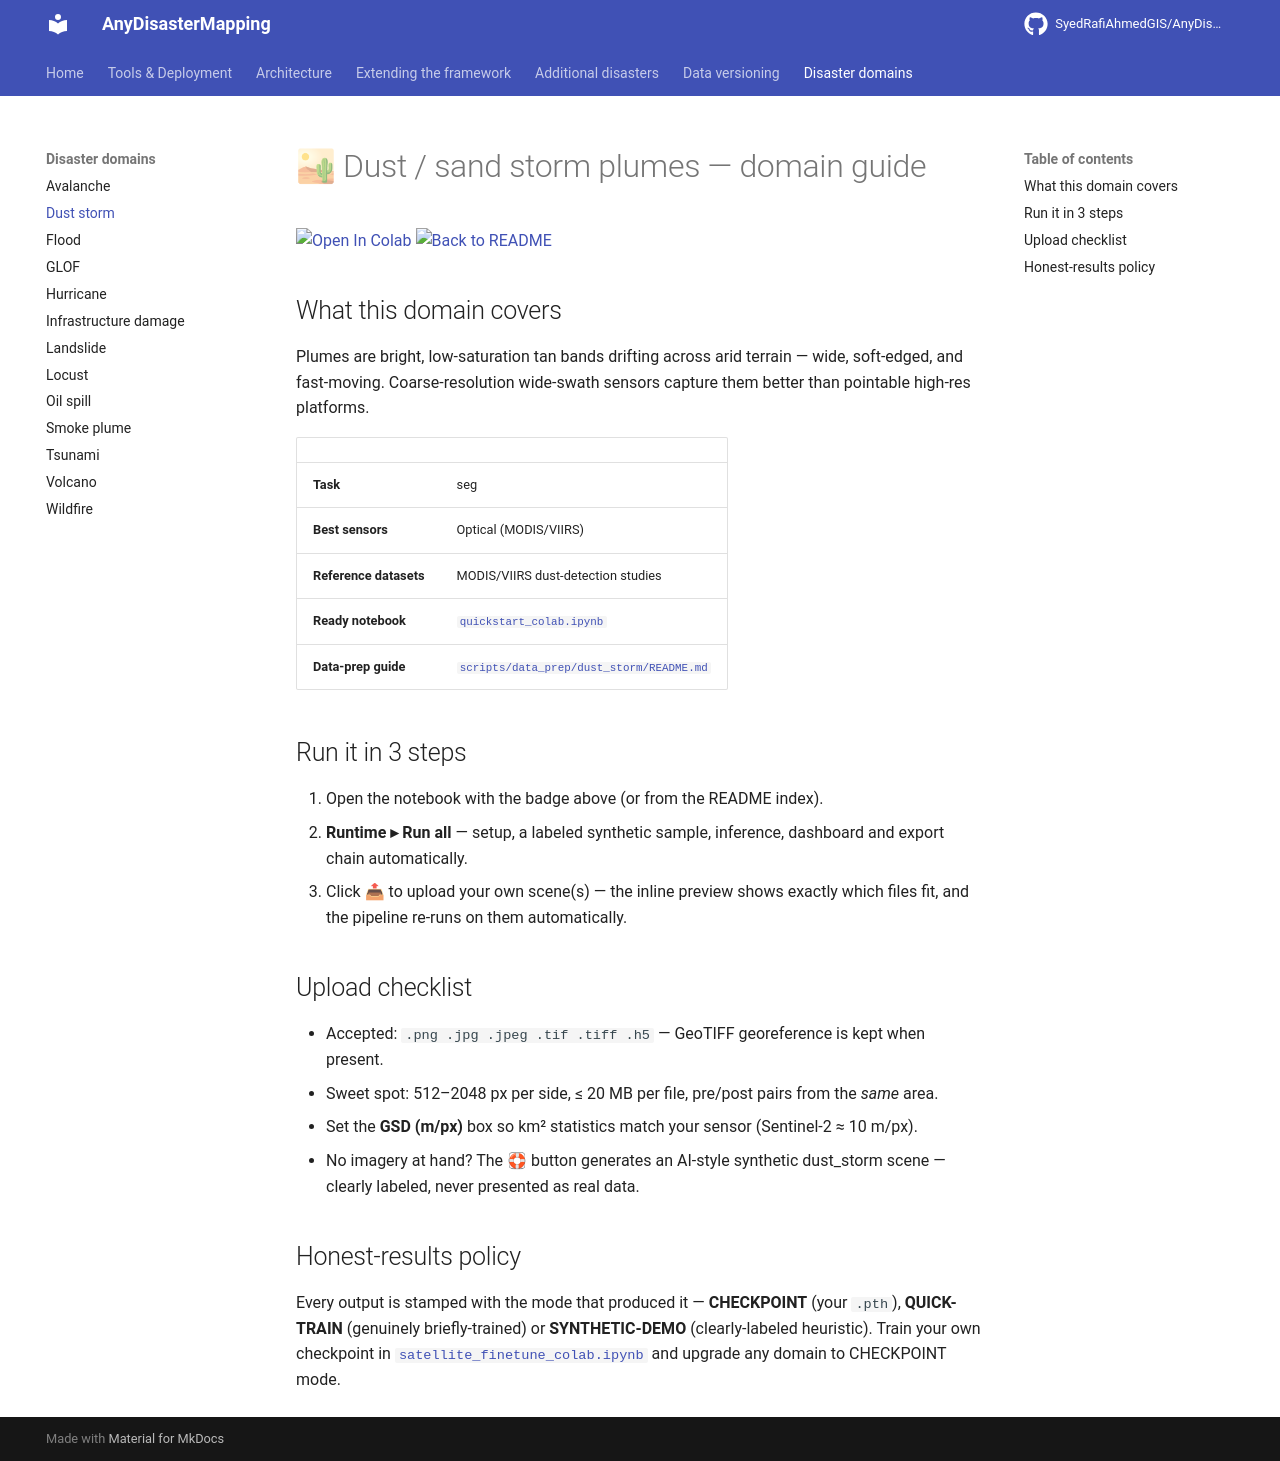

repository: SyedRafiAhmedGIS/AnyDisasterMapping · page: domains/dust_storm/index.html · generator: mkdocs

# 🏜 Dust / sand storm plumes — domain guide

[![Open In Colab](https://colab.research.google.com/assets/colab-badge.svg)](https://colab.research.google.com/github/SyedRafiAhmedGIS/AnyDisasterMapping/blob/main/quickstart_colab.ipynb)
[![Back to README](https://img.shields.io/badge/←_back-README-181717?logo=github)](https://github.com/SyedRafiAhmedGIS/AnyDisasterMapping/blob/main/README.md)

## What this domain covers

Plumes are bright, low-saturation tan bands drifting across arid terrain — wide, soft-edged, and fast-moving. Coarse-resolution wide-swath sensors capture them better than pointable high-res platforms.

| | |
|---|---|
| **Task** | seg |
| **Best sensors** | Optical (MODIS/VIIRS) |
| **Reference datasets** | MODIS/VIIRS dust-detection studies |
| **Ready notebook** | [`quickstart_colab.ipynb`](https://github.com/SyedRafiAhmedGIS/AnyDisasterMapping/blob/main/quickstart_colab.ipynb) |
| **Data-prep guide** | [`scripts/data_prep/dust_storm/README.md`](https://github.com/SyedRafiAhmedGIS/AnyDisasterMapping/blob/main/scripts/data_prep/dust_storm/README.md) |

## Run it in 3 steps

1. Open the notebook with the badge above (or from the README index).
2. **Runtime ▸ Run all** — setup, a labeled synthetic sample, inference, dashboard and export chain automatically.
3. Click 📤 to upload your own scene(s) — the inline preview shows exactly which files fit, and the pipeline re-runs on them automatically.

## Upload checklist

- Accepted: `.png .jpg .jpeg .tif .tiff .h5` — GeoTIFF georeference is kept when present.
- Sweet spot: 512–2048 px per side, ≤ 20 MB per file, pre/post pairs from the *same* area.
- Set the **GSD (m/px)** box so km² statistics match your sensor (Sentinel-2 ≈ 10 m/px).
- No imagery at hand? The 🛟 button generates an AI-style synthetic dust_storm scene — clearly labeled, never presented as real data.

## Honest-results policy

Every output is stamped with the mode that produced it — **CHECKPOINT** (your `.pth`), **QUICK-TRAIN** (genuinely briefly-trained) or **SYNTHETIC-DEMO** (clearly-labeled heuristic). Train your own checkpoint in [`satellite_finetune_colab.ipynb`](https://github.com/SyedRafiAhmedGIS/AnyDisasterMapping/blob/main/satellite_finetune_colab.ipynb) and upgrade any domain to CHECKPOINT mode.
